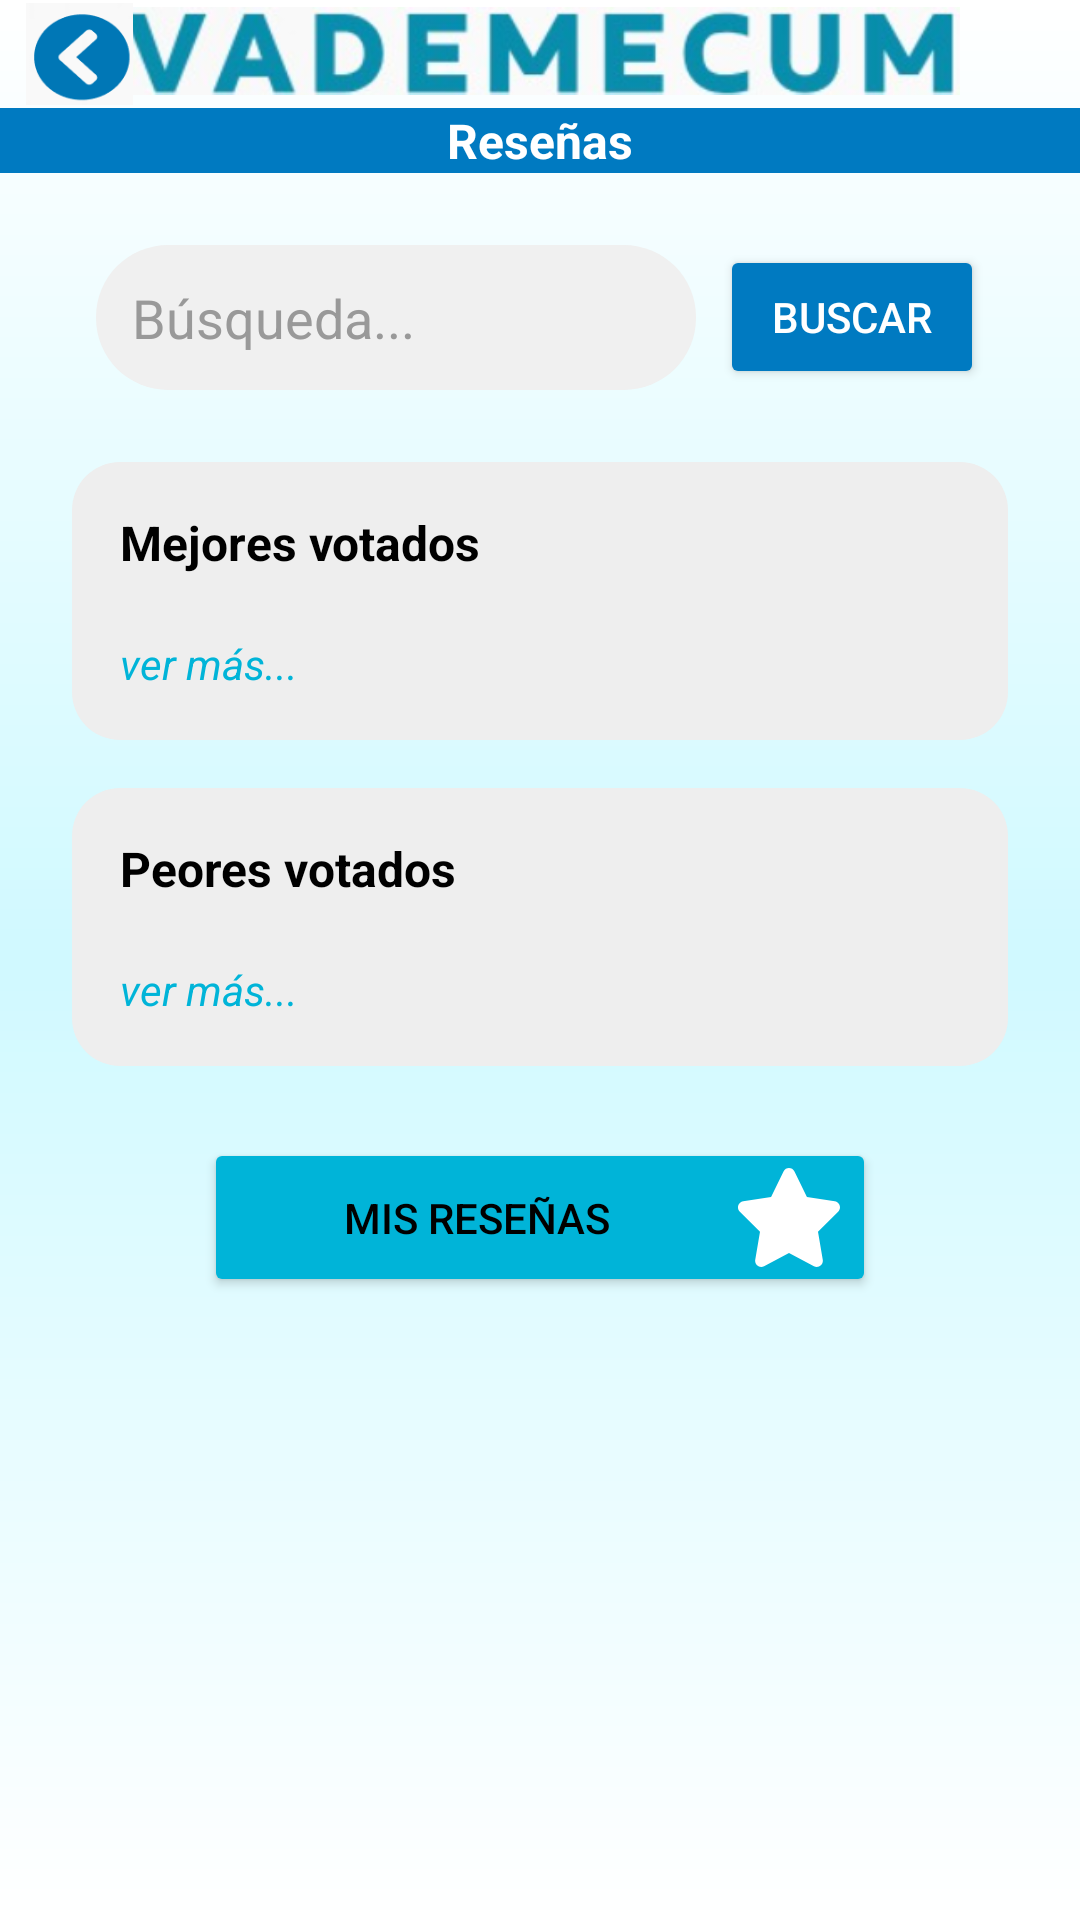

Write the Android layout XML for this screen, with the resource values it uses.
<!-- AndroidManifest.xml: application theme Theme.ProyectoVademecum -->
<!-- res/layout/activity_resenas_inicio.xml -->
<?xml version="1.0" encoding="utf-8"?>
<ScrollView xmlns:android="http://schemas.android.com/apk/res/android"
    xmlns:app="http://schemas.android.com/apk/res-auto"
    xmlns:tools="http://schemas.android.com/tools"
    android:layout_width="match_parent"
    android:layout_height="match_parent"
    android:background="@drawable/fondo"
    android:fillViewport="true">

    <androidx.constraintlayout.widget.ConstraintLayout
        android:layout_width="match_parent"
        android:layout_height="wrap_content"
        android:padding="0dp">

        
        <ImageView
            android:id="@+id/logoEncabezado"
            android:layout_width="280dp"
            android:layout_height="34dp"
            app:layout_constraintEnd_toEndOf="parent"
            app:layout_constraintHorizontal_bias="0.5"
            app:layout_constraintStart_toStartOf="parent"
            app:layout_constraintTop_toTopOf="parent"
            app:srcCompat="@drawable/vademecum_encabezado" />


        <ImageView
            android:id="@+id/btnAtras"
            android:layout_width="53dp"
            android:layout_height="34dp"
            app:layout_constraintBottom_toTopOf="@+id/subtitulo"
            app:layout_constraintStart_toStartOf="parent"
            app:layout_constraintTop_toTopOf="parent"
            app:srcCompat="@drawable/imgatras" />

        
        <TextView
            android:id="@+id/subtitulo"
            android:layout_width="0dp"
            android:layout_height="wrap_content"
            android:layout_marginTop="36dp"
            android:background="#007AC1"
            android:gravity="center"
            android:text="@string/rese_as__"
            android:textColor="#FFFFFF"
            android:textSize="16sp"
            android:textStyle="bold"
            app:layout_constraintEnd_toEndOf="parent"
            app:layout_constraintStart_toStartOf="parent"
            app:layout_constraintTop_toTopOf="parent" />

        
        <LinearLayout
            android:id="@+id/etBuscarMedicamento"
            android:layout_width="match_parent"
            android:layout_height="wrap_content"
            android:layout_marginStart="32dp"
            android:layout_marginTop="24dp"
            android:layout_marginEnd="32dp"
            android:orientation="horizontal"
            app:layout_constraintEnd_toEndOf="parent"
            app:layout_constraintStart_toStartOf="parent"
            app:layout_constraintTop_toBottomOf="@id/subtitulo">

            <EditText
                android:id="@+id/searchInput"
                android:layout_width="0dp"
                android:layout_height="wrap_content"
                android:layout_weight="1"
                android:background="@drawable/rounded_search_box"
                android:drawableStart="@drawable/ic_search"
                android:drawablePadding="8dp"
                android:hint="Búsqueda..."
                android:inputType="text"
                android:padding="12dp"
                android:textColor="#000000"
                android:textColorHint="#999999" />

            <Button
                android:id="@+id/searchButton"
                android:layout_width="wrap_content"
                android:layout_height="wrap_content"
                android:layout_gravity="center_vertical"
                android:layout_marginStart="8dp"
                android:backgroundTint="#007AC1"
                android:text="@string/buscar"
                android:textColor="#FFFFFF" />
            <ProgressBar
                android:id="@+id/progressBarBusqueda"
                android:layout_width="wrap_content"
                android:layout_height="wrap_content"
                android:layout_marginTop="8dp"
                android:visibility="gone"
                app:layout_constraintTop_toBottomOf="@id/searchButton"
                app:layout_constraintStart_toStartOf="parent"
                app:layout_constraintEnd_toEndOf="parent" />
        </LinearLayout>
        <Button
            android:id="@+id/btnCerrarResultados"
            android:layout_width="wrap_content"
            android:layout_height="wrap_content"
            android:text="@string/cerrar_resultados"
            android:layout_marginTop="8dp"
            android:layout_marginBottom="4dp"
            android:layout_marginStart="24dp"
            android:layout_marginEnd="24dp"
            android:backgroundTint="#007AC1"
            android:textColor="#FFFFFF"
            android:visibility="gone"
            app:layout_constraintStart_toStartOf="parent"
            app:layout_constraintEnd_toEndOf="parent"
            app:layout_constraintTop_toBottomOf="@id/etBuscarMedicamento" />

        <androidx.recyclerview.widget.RecyclerView
            android:id="@+id/rvResultados"
            android:layout_width="match_parent"
            android:layout_height="wrap_content"
            android:layout_marginStart="24dp"
            android:layout_marginEnd="24dp"
            android:layout_marginBottom="16dp"
            android:nestedScrollingEnabled="false"
            app:layout_constraintTop_toBottomOf="@id/btnCerrarResultados"
            app:layout_constraintStart_toStartOf="parent"
            app:layout_constraintEnd_toEndOf="parent" />


        
        <LinearLayout
            android:id="@+id/seccionMejores"
            android:layout_width="0dp"
            android:layout_height="wrap_content"
            android:layout_marginStart="24dp"
            android:layout_marginTop="24dp"
            android:layout_marginEnd="24dp"
            android:background="@drawable/bg_card_white_rounded"
            android:orientation="vertical"
            android:padding="16dp"
            app:layout_constraintEnd_toEndOf="parent"
            app:layout_constraintStart_toStartOf="parent"
            app:layout_constraintTop_toBottomOf="@id/rvResultados">

            <TextView
                android:layout_width="wrap_content"
                android:layout_height="wrap_content"
                android:layout_marginBottom="12dp"
                android:text="@string/mejores_votados"
                android:textColor="#000000"
                android:textSize="16sp"
                android:textStyle="bold" />

            <androidx.recyclerview.widget.RecyclerView
                android:id="@+id/rvMejores"
                android:layout_width="match_parent"
                android:layout_height="wrap_content"
                android:layout_marginBottom="8dp"
                android:nestedScrollingEnabled="false" />

            <TextView
                android:id="@+id/verMasMejores"
                android:layout_width="wrap_content"
                android:layout_height="wrap_content"
                android:text="@string/ver_m_s"
                android:textColor="#00B4D8"
                android:textStyle="italic" />
        </LinearLayout>

        
        <LinearLayout
            android:id="@+id/seccionPeores"
            android:layout_width="0dp"
            android:layout_height="wrap_content"
            android:layout_marginStart="24dp"
            android:layout_marginTop="16dp"
            android:layout_marginEnd="24dp"
            android:background="@drawable/bg_card_white_rounded"
            android:orientation="vertical"
            android:padding="16dp"
            app:layout_constraintEnd_toEndOf="parent"
            app:layout_constraintStart_toStartOf="parent"
            app:layout_constraintTop_toBottomOf="@id/seccionMejores">

            <TextView
                android:layout_width="wrap_content"
                android:layout_height="wrap_content"
                android:layout_marginBottom="12dp"
                android:text="@string/peores_votados"
                android:textColor="#000000"
                android:textSize="16sp"
                android:textStyle="bold" />

            <androidx.recyclerview.widget.RecyclerView
                android:id="@+id/rvPeores"
                android:layout_width="match_parent"
                android:layout_height="wrap_content"
                android:layout_marginBottom="8dp"
                android:nestedScrollingEnabled="false" />

            <TextView
                android:id="@+id/verMasPeores"
                android:layout_width="wrap_content"
                android:layout_height="wrap_content"
                android:text="@string/ver_m_s"
                android:textColor="#00B4D8"
                android:textStyle="italic" />
        </LinearLayout>


        
        <Button
            android:id="@+id/btnMisResenas"
            android:layout_width="224dp"
            android:layout_height="wrap_content"
            android:layout_marginTop="24dp"
            android:backgroundTint="#00B4D8"
            android:drawableEnd="@drawable/estrella"
            android:drawablePadding="8dp"
            android:text="@string/mis_rese_as"
            android:textColor="#000000"
            app:layout_constraintEnd_toEndOf="parent"
            app:layout_constraintStart_toStartOf="parent"
            app:layout_constraintTop_toBottomOf="@id/seccionPeores" />


    </androidx.constraintlayout.widget.ConstraintLayout>
</ScrollView>
<!-- resources referenced by this layout -->
<resources>
  <!-- drawable bg_card_white_rounded (drawable) -->
  <shape xmlns:android="http://schemas.android.com/apk/res/android">
      <solid android:color="#EEEEEE" />
      <corners android:radius="16dp" />
      <padding
          android:left="8dp"
          android:top="8dp"
          android:right="8dp"
          android:bottom="8dp" />
  </shape>
  <!-- drawable estrella (drawable) -->
  <vector xmlns:android="http://schemas.android.com/apk/res/android"
      android:width="34dp"
      android:height="33dp"
      android:viewportWidth="34"
      android:viewportHeight="33">
    <path
        android:pathData="M15.176,1.148L11.026,9.68L1.741,11.053C0.076,11.298 -0.591,13.38 0.616,14.572L7.334,21.21L5.745,30.587C5.459,32.281 7.219,33.551 8.694,32.758L17,28.331L25.306,32.758C26.781,33.544 28.541,32.281 28.255,30.587L26.666,21.21L33.383,14.572C34.591,13.38 33.924,11.298 32.259,11.053L22.974,9.68L18.824,1.148C18.08,-0.373 15.926,-0.392 15.176,1.148Z"
        android:fillColor="#ffffff"/>
  </vector>
  <!-- drawable fondo (drawable) -->
  <?xml version="1.0" encoding="utf-8"?>
  <shape xmlns:android="http://schemas.android.com/apk/res/android"
      android:shape="rectangle">
      <gradient
          android:type="linear"
          android:angle="270"
          android:startColor="#FFFFFF"
          android:centerColor="#D0F9FF"
          android:endColor="#FFFFFF"
          android:centerY="0.5" />
  </shape>
  <!-- drawable imgatras: png bitmap (drawable, 2786 bytes) -->
  <!-- drawable rounded_search_box (drawable) -->
  <shape xmlns:android="http://schemas.android.com/apk/res/android"
      android:shape="rectangle">
      <solid android:color="#F0F0F0"/>
      <corners android:radius="24dp"/>
  </shape>
  <!-- drawable vademecum_encabezado: png bitmap (drawable, 47957 bytes) -->
  <string name="buscar">Buscar</string>
  <string name="cerrar_resultados">Cerrar Resultados</string>
  <string name="mejores_votados">Mejores votados</string>
  <string name="mis_rese_as">Mis reseñas</string>
  <string name="peores_votados">Peores votados</string>
  <string name="rese_as__">Reseñas</string>
  <string name="ver_m_s">ver más...</string>
  <style name="Theme.ProyectoVademecum" parent="Base.Theme.ProyectoVademecum" />
  <style name="Base.Theme.ProyectoVademecum" parent="Theme.Material3.DayNight.NoActionBar">
          
          
      </style>
</resources>
